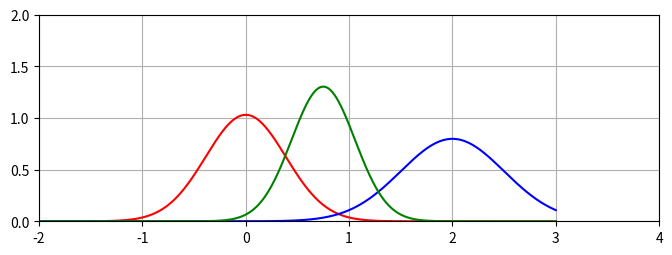

Python code for this plot:
import numpy as np
import matplotlib.pyplot as plt

from scipy.stats import norm, multivariate_normal

x = np.linspace(-3, 3, 1000)

mu1 = 0
sigma21 = .15
y1 = norm.pdf(x, mu1, np.sqrt(sigma21))

mu2 = 2
sigma22 = .25
y2 = norm.pdf(x, mu2, np.sqrt(sigma22))

fig = plt.figure(figsize=(8,15), dpi=100)
ax = fig.add_subplot(111, aspect='equal')

ax.plot(x, y1, 'r-', label='y1')
ax.plot(x, y2, 'b-', label='y2')

ax.axis([-2, 4, 0, 2])
ax.grid()

mu_hat = (mu1 * sigma22 + mu2 * sigma21) / (sigma21 + sigma22)
sigma2_hat = 1 / (1/sigma21 + 1/sigma22)
y_hat = norm.pdf(x, mu_hat, np.sqrt(sigma2_hat))

ax.plot(x, y_hat, 'g-', label='y_hat')
plt.show()
